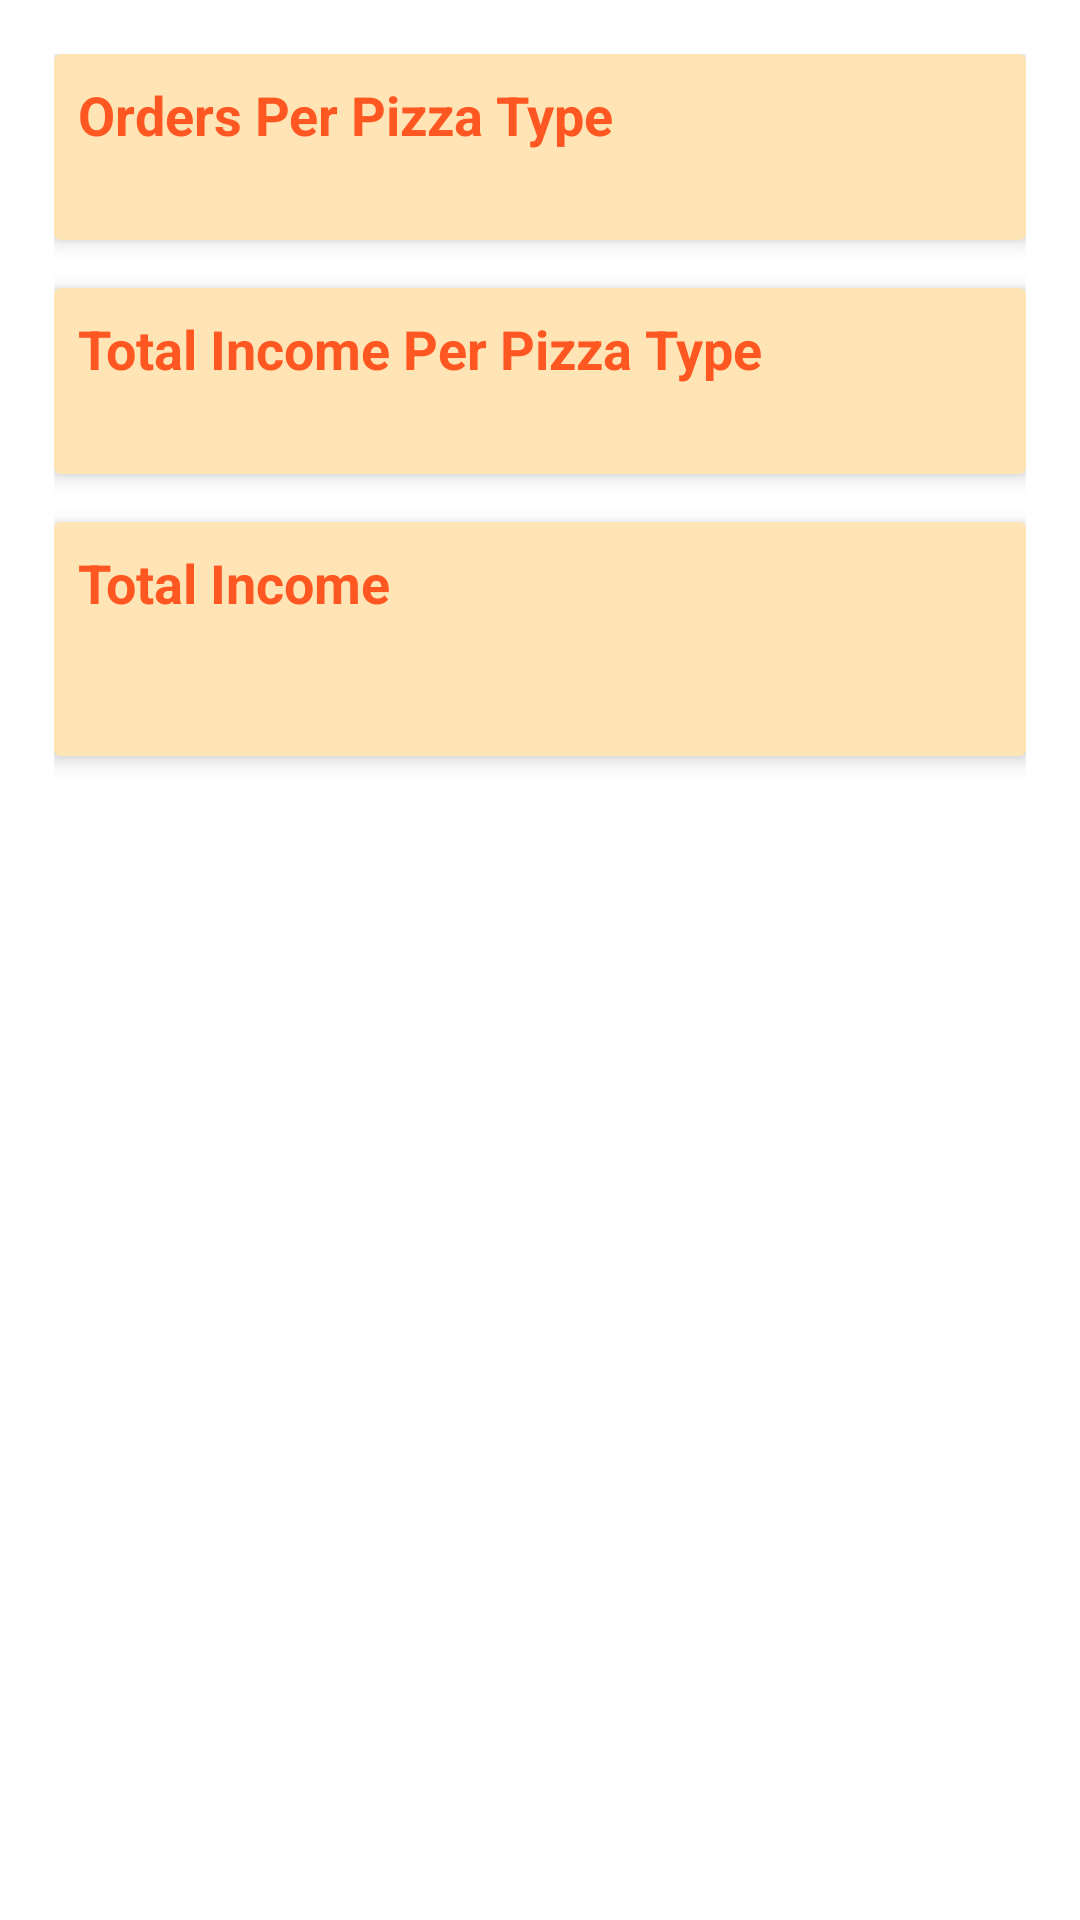

Android layout source for this screen:
<!-- AndroidManifest.xml: application theme Theme.Pizza_Restaurant_Application -->
<!-- res/layout/fragment_admin_statistics.xml -->
<?xml version="1.0" encoding="utf-8"?>
<ScrollView xmlns:android="http://schemas.android.com/apk/res/android"
    xmlns:app="http://schemas.android.com/apk/res-auto"
    android:layout_width="match_parent"
    android:layout_height="match_parent"
    android:padding="10dp">

    <LinearLayout
        android:layout_width="match_parent"
        android:layout_height="wrap_content"
        android:orientation="vertical"
        android:padding="8dp"
        android:background="?attr/selectableItemBackground">

        <androidx.cardview.widget.CardView
            android:layout_width="match_parent"
            android:layout_height="wrap_content"
            android:layout_marginBottom="16dp"
            app:cardElevation="4dp"
            android:padding="16dp"
            app:cardBackgroundColor="#FFE4B5">

            <LinearLayout
                android:layout_width="match_parent"
                android:layout_height="wrap_content"
                android:orientation="vertical">

                <TextView
                    android:layout_width="wrap_content"
                    android:layout_height="wrap_content"
                    android:text="Orders Per Pizza Type"
                    android:textStyle="bold"
                    android:textSize="18sp"
                    android:textColor="@color/purple_500"
                    android:layout_marginBottom="8dp"
                    android:layout_marginLeft="8dp"
                    android:layout_marginTop="8dp"/>

                <TextView
                    android:id="@+id/orders_per_pizza_content"
                    android:layout_width="wrap_content"
                    android:layout_height="wrap_content"
                    android:layout_marginLeft="25dp"
                    android:textSize="16sp"/>
            </LinearLayout>
        </androidx.cardview.widget.CardView>

        <androidx.cardview.widget.CardView
            android:layout_width="match_parent"
            android:layout_height="wrap_content"
            android:layout_marginBottom="16dp"
            app:cardElevation="4dp"
            android:padding="16dp"
            app:cardBackgroundColor="#FFE4B5">

            <LinearLayout
                android:layout_width="match_parent"
                android:layout_height="wrap_content"
                android:orientation="vertical">

                <TextView
                    android:layout_width="wrap_content"
                    android:layout_height="wrap_content"
                    android:text="Total Income Per Pizza Type"
                    android:textStyle="bold"
                    android:textSize="18sp"
                    android:textColor="@color/purple_500"
                    android:layout_marginBottom="8dp"
                    android:layout_marginLeft="8dp"
                    android:layout_marginTop="8dp"/>

                <TextView
                    android:id="@+id/total_income_per_pizza_content"
                    android:layout_width="wrap_content"
                    android:layout_height="wrap_content"
                    android:layout_marginLeft="25dp"
                    android:textSize="16sp"/>
            </LinearLayout>
        </androidx.cardview.widget.CardView>

        <androidx.cardview.widget.CardView
            android:layout_width="match_parent"
            android:layout_height="wrap_content"
            android:layout_marginBottom="16dp"
            app:cardElevation="4dp"
            android:padding="16dp"
            app:cardBackgroundColor="#FFE4B5">

            <LinearLayout
                android:layout_width="match_parent"
                android:layout_height="wrap_content"
                android:orientation="vertical">

                <TextView
                    android:layout_width="wrap_content"
                    android:layout_height="wrap_content"
                    android:text="Total Income"
                    android:textStyle="bold"
                    android:textSize="18sp"
                    android:textColor="@color/purple_500"
                    android:layout_marginBottom="8dp"
                    android:layout_marginLeft="8dp"
                    android:layout_marginTop="8dp"/>

                <TextView
                    android:id="@+id/total_income_content"
                    android:layout_width="wrap_content"
                    android:layout_height="wrap_content"
                    android:layout_marginBottom="16dp"
                    android:layout_marginLeft="25dp"
                    android:textSize="16sp"/>
            </LinearLayout>
        </androidx.cardview.widget.CardView>

    </LinearLayout>

</ScrollView>
<!-- resources referenced by this layout -->
<resources>
  <color name="purple_500">#FF5722</color>
  <style name="Theme.Pizza_Restaurant_Application" parent="Theme.MaterialComponents.DayNight.DarkActionBar">
          
          <item name="colorPrimary">@color/purple_500</item>
          <item name="colorPrimaryVariant">@color/purple_700</item>
          <item name="colorOnPrimary">@color/white</item>
          
          <item name="colorSecondary">@color/teal_200</item>
          <item name="colorSecondaryVariant">@color/teal_700</item>
          <item name="colorOnSecondary">@color/black</item>
          
          <item name="android:statusBarColor" tools:targetApi="l">?attr/colorPrimaryVariant</item>
          
      </style>
  <color name="purple_700">#FF3700B3</color>
  <color name="white">#FFFFFFFF</color>
  <color name="teal_200">#FF03DAC5</color>
  <color name="teal_700">#FF018786</color>
  <color name="black">#FF000000</color>
</resources>
